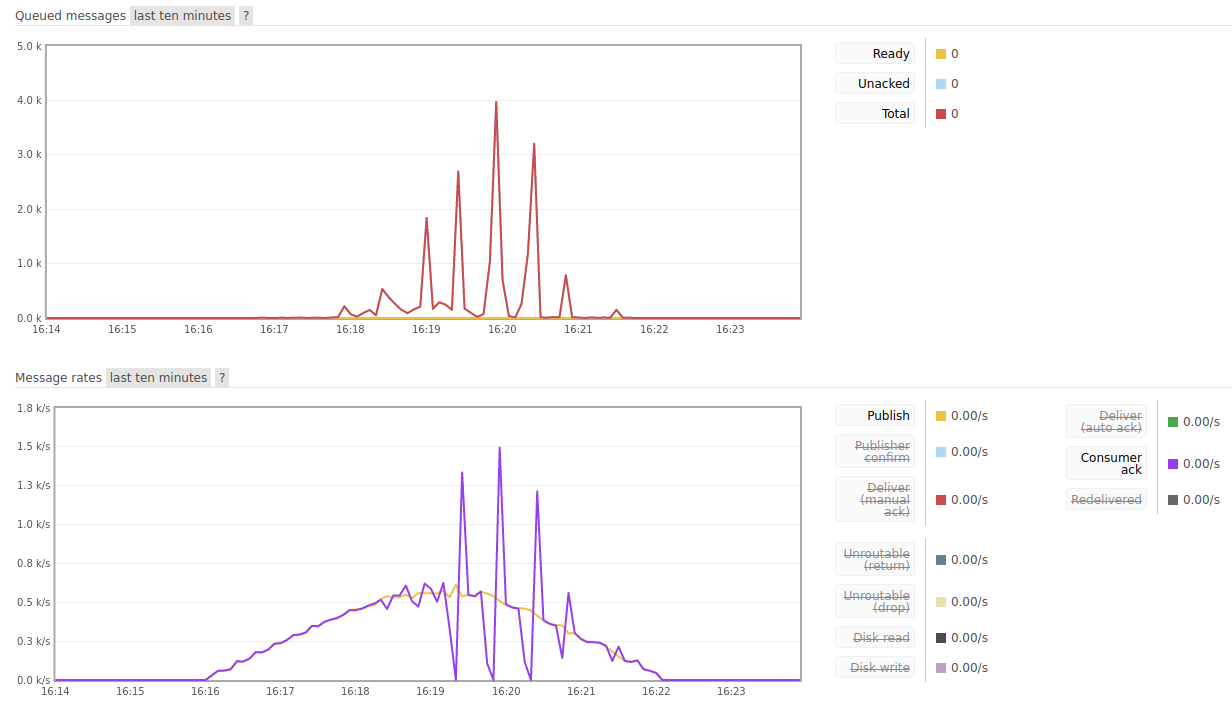

Data behind this chart, as committed beside it:
Input_Frequency; Consuming_Frequency; DB_Insert_Frequency; Timestamps; Avg_Input_Frequency; Input_Frequency_Variance; Input_Frequency_Std_Dev; Avg_Consuming_Frequency; Consuming_Frequency_Variance; Consuming_Frequency_Std_Dev; Avg_DB_Insert_Frequency; DB_Insert_Frequency_Variance; DB_Insert_Frequency_Std_Dev
0; 0; 0; 4:14:00 PM; 209.6; 46669; 216; 210; 46557; 215.8; 210; 46644; 216
0; 0; 0; 4:14:15 PM; ; ; ; ; ; ; ; ; 
0; 0; 0; 4:14:30 PM; ; ; ; ; ; ; ; ; 
0; 0; 0; 4:14:45 PM; ; ; ; ; ; ; ; ; 
0; 0; 0; 4:15:00 PM; ; ; ; ; ; ; ; ; 
0; 0; 0; 4:15:15 PM; ; ; ; ; ; ; ; ; 
0; 0; 0; 4:15:30 PM; ; ; ; ; ; ; ; ; 
0; 0; 0; 4:15:45 PM; ; ; ; ; ; ; ; ; 
0; 0; 0; 4:16:00 PM; ; ; ; ; ; ; ; ; 
29.13; 29.93; 41.87; 4:16:15 PM; ; ; ; ; ; ; ; ; 
83.2; 83.4; 95.13; 4:16:30 PM; ; ; ; ; ; ; ; ; 
144.3; 145.2; 156.8; 4:16:45 PM; ; ; ; ; ; ; ; ; 
201.6; 202.4; 214.8; 4:17:00 PM; ; ; ; ; ; ; ; ; 
260.6; 260.8; 271.1; 4:17:15 PM; ; ; ; ; ; ; ; ; 
314.7; 315.4; 326.2; 4:17:30 PM; ; ; ; ; ; ; ; ; 
370.3; 369.3; 377.3; 4:17:45 PM; ; ; ; ; ; ; ; ; 
421.3; 422.5; 432.3; 4:18:00 PM; ; ; ; ; ; ; ; ; 
464.2; 462.1; 472.5; 4:18:15 PM; ; ; ; ; ; ; ; ; 
514.1; 488.7; 506.2; 4:18:30 PM; ; ; ; ; ; ; ; ; 
537.9; 565.1; 550.9; 4:18:45 PM; ; ; ; ; ; ; ; ; 
548.1; 533.3; 543.9; 4:19:00 PM; ; ; ; ; ; ; ; ; 
562.9; 571.7; 554.1; 4:19:15 PM; ; ; ; ; ; ; ; ; 
560.4; 554.9; 555.2; 4:19:30 PM; ; ; ; ; ; ; ; ; 
553.5; 551.3; 493.3; 4:19:45 PM; ; ; ; ; ; ; ; ; 
534.9; 534.2; 586.3; 4:20:00 PM; ; ; ; ; ; ; ; ; 
470.1; 471; 401.1; 4:20:15 PM; ; ; ; ; ; ; ; ; 
440; 442.9; 494.8; 4:20:30 PM; ; ; ; ; ; ; ; ; 
365.7; 365.1; 317.5; 4:20:45 PM; ; ; ; ; ; ; ; ; 
317.9; 334.7; 362.1; 4:21:00 PM; ; ; ; ; ; ; ; ; 
249.6; 250.5; 241.3; 4:21:15 PM; ; ; ; ; ; ; ; ; 
212.9; 194.3; 204.5; 4:21:30 PM; ; ; ; ; ; ; ; ; 
129.3; 151.2; 120.7; 4:21:45 PM; ; ; ; ; ; ; ; ; 
85; 85.07; 75.13; 4:22:00 PM; ; ; ; ; ; ; ; ; 
14.27; 15.33; 5; 4:22:15 PM; ; ; ; ; ; ; ; ; 
0; 0; 0; 4:22:30 PM; ; ; ; ; ; ; ; ; 
0; 0; 0; 4:22:45 PM; ; ; ; ; ; ; ; ; 
0; 0; 0; 4:23:00 PM; ; ; ; ; ; ; ; ; 
0; 0; 0; 4:23:15 PM; ; ; ; ; ; ; ; ; 
0; 0; 0; 4:23:30 PM; ; ; ; ; ; ; ; ; 
0; 0; 0; 4:23:45 PM; ; ; ; ; ; ; ; ; 
